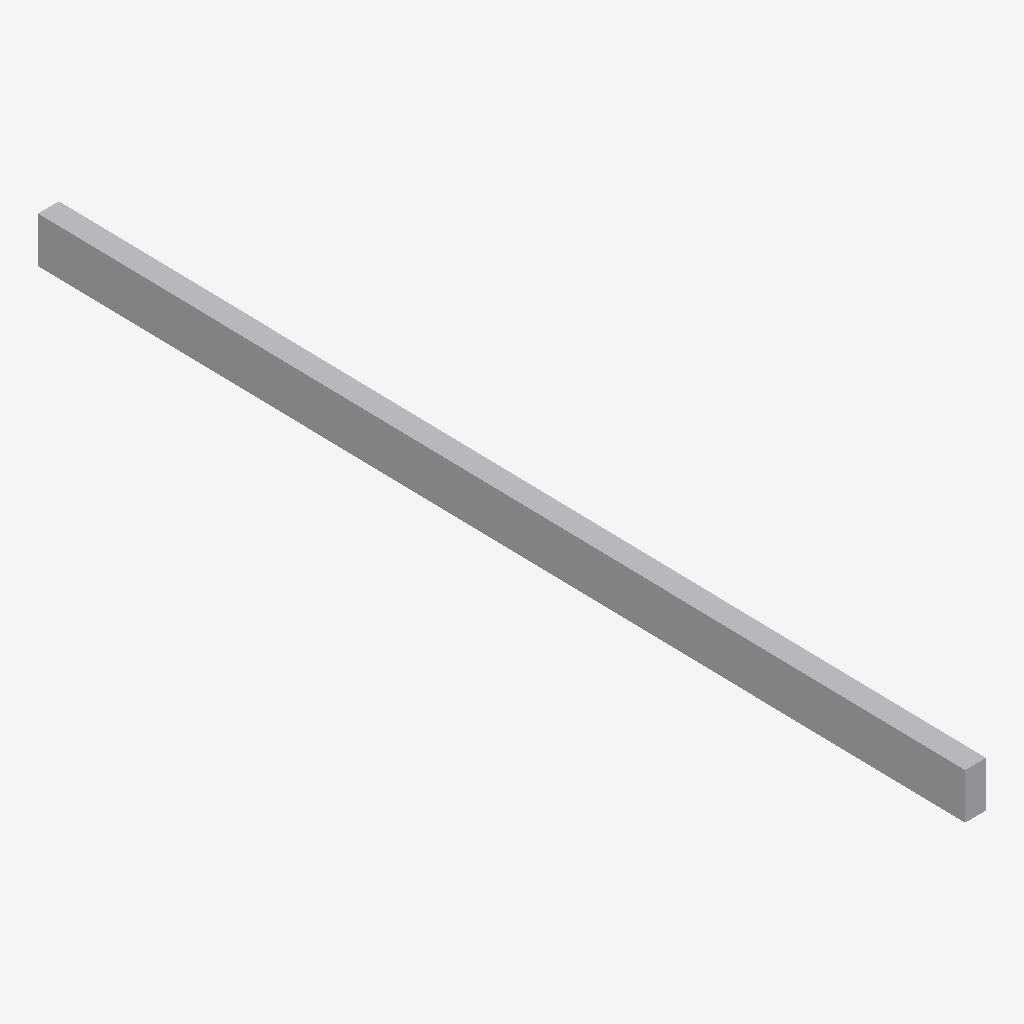
Isometric view of an IFC building model (IFC-SPF (STEP), schema IFC2X3, length unit millimetre), seen from the south-west, elements coloured by IFC class: 1 other element (light grey).
Extent 0.0 m × 1.1 m × 0.1 m (x, y, z). Storeys (1): Roof at 4.50 m. Elements (1): 1 IfcBuildingElementPart.

HEADER;
FILE_DESCRIPTION(('ViewDefinition [CoordinationView]'),'2;1');
FILE_NAME('roof.ifc','2026-10-09T00:00:00',(''),(''),'Kandur test generator','Kandur','');
FILE_SCHEMA(('IFC2X3'));
ENDSEC;
DATA;
#8=IFCPROJECT('1000000000000000000n_m',$,'Roof test',$,$,$,$,(#6),#3);
#12=IFCSITE('1000000000000000001BZ9',$,'Site',$,$,#11,$,$,.ELEMENT.,$,$,$,$,$);
#16=IFCBUILDING('1000000000000000001b7Y',$,'Building',$,$,#15,$,$,.ELEMENT.,$,$,$);
#20=IFCBUILDINGSTOREY('1000000000000000001_hx',$,'Roof',$,$,#19,$,$,.ELEMENT.,4500.0);
#107=IFCBUILDINGELEMENTPART('1000000000000000003azV',$,'Gravel layer',$,$,#106,#103,$);
ENDSEC;
